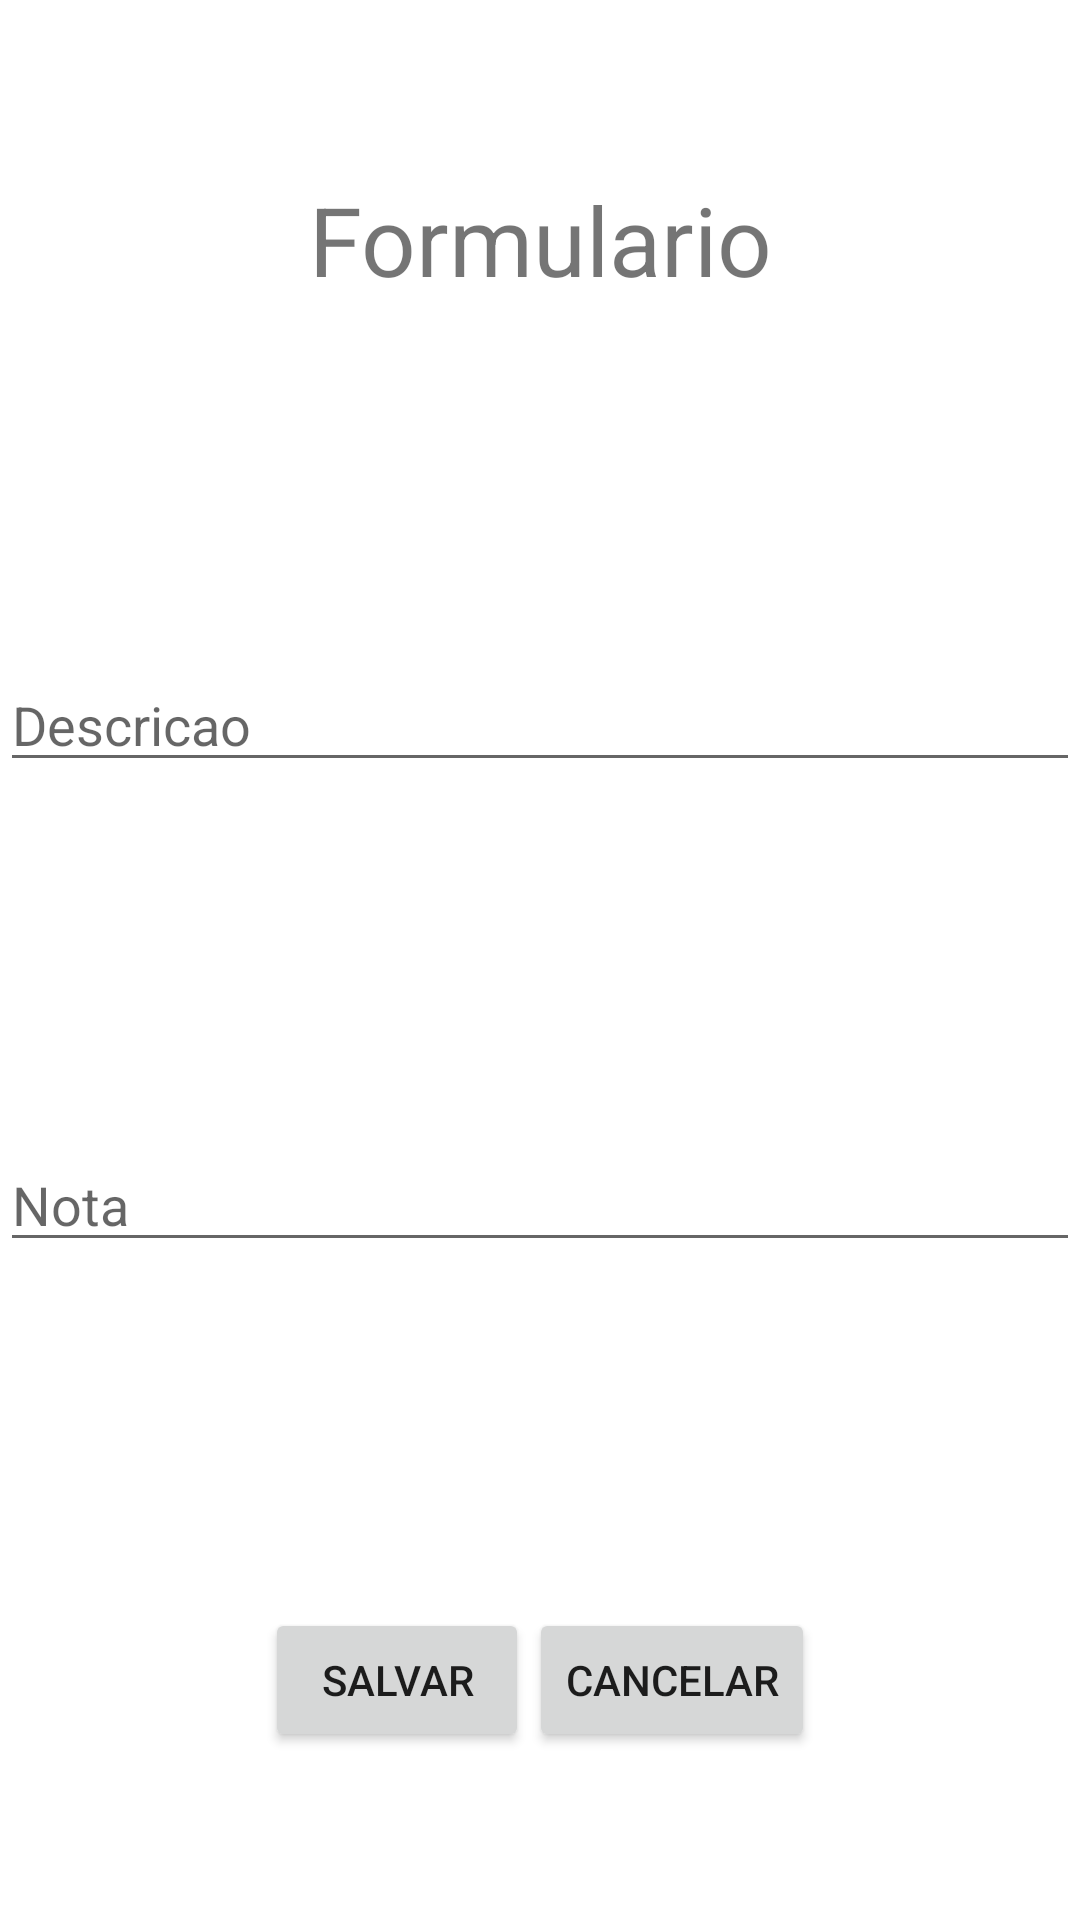

Android layout source for this screen:
<!-- AndroidManifest.xml: application theme Theme.Planos -->
<!-- res/layout/activity_form.xml -->
<?xml version="1.0" encoding="utf-8"?>
<LinearLayout
    xmlns:android="http://schemas.android.com/apk/res/android"
    xmlns:tools="http://schemas.android.com/tools"
    android:layout_height="match_parent"
    android:layout_width="match_parent"
    android:orientation="vertical"
    tools:context=".FormActivity">

    <LinearLayout
        android:layout_width="match_parent"
        android:layout_height="0dp"
        android:gravity="center"
        android:layout_weight="1">

        <TextView
            android:text="Formulario"
            android:textSize="32sp"
            android:gravity="center"
            android:layout_width="wrap_content"
            android:layout_height="wrap_content"/>

    </LinearLayout>

    <LinearLayout
        android:layout_width="match_parent"
        android:layout_height="0dp"
        android:gravity="center"
        android:layout_weight="1">

        <EditText
            android:id="@+id/etFormDescricao"
            android:hint="Descricao"
            android:layout_width="match_parent"
            android:layout_height="wrap_content"/>

    </LinearLayout>

    <LinearLayout
        android:layout_width="match_parent"
        android:layout_height="0dp"
        android:gravity="center"
        android:layout_weight="1">

        <EditText
            android:id="@+id/etFormNota"
            android:hint="Nota"
            android:inputType="number"
            android:layout_width="match_parent"
            android:layout_height="wrap_content"/>

    </LinearLayout>

    <LinearLayout
        android:gravity="center"
        android:orientation="horizontal"
        android:layout_width="match_parent"
        android:layout_height="0dp"
        android:layout_weight="1">

        <Button
            android:id="@+id/btFormSalvar"
            android:text="Salvar"
            android:layout_width="wrap_content"
            android:layout_height="wrap_content"/>

        <Button
            android:id="@+id/btFormCancelar"
            android:text="Cancelar"
            android:layout_width="wrap_content"
            android:layout_height="wrap_content"/>

    </LinearLayout>

</LinearLayout>
<!-- resources referenced by this layout -->
<resources>
  <style name="Theme.Planos" parent="Theme.MaterialComponents.DayNight.DarkActionBar">
          
          <item name="colorPrimary">@color/purple_500</item>
          <item name="colorPrimaryVariant">@color/purple_700</item>
          <item name="colorOnPrimary">@color/white</item>
          
          <item name="colorSecondary">@color/teal_200</item>
          <item name="colorSecondaryVariant">@color/teal_700</item>
          <item name="colorOnSecondary">@color/black</item>
          
          <item name="android:statusBarColor" tools:targetApi="l">?attr/colorPrimaryVariant</item>
          
      </style>
  <!-- not gathered from this repository: default colours our renderer supplied (Android Studio template values) -->
  <color name="purple_500">#FF6200EE</color>
  <color name="purple_700">#FF3700B3</color>
  <color name="teal_200">#FF03DAC5</color>
  <color name="teal_700">#FF018786</color>
  <color name="black">#FF000000</color>
  <color name="white">#FFFFFFFF</color>
</resources>
